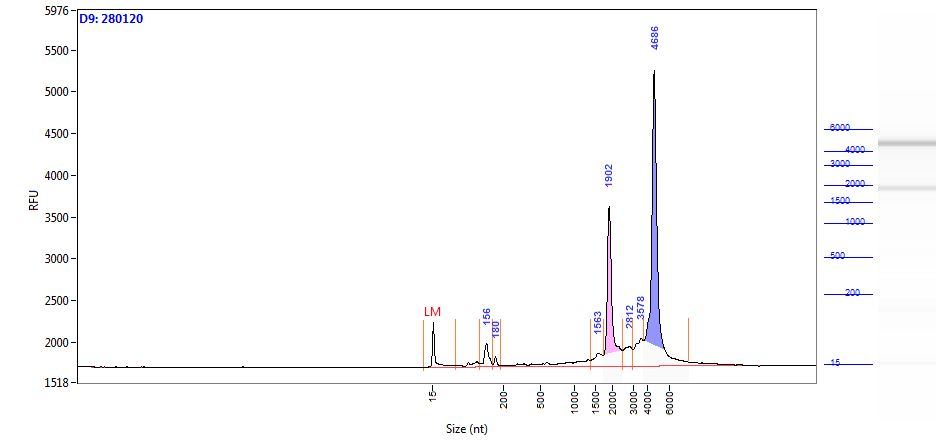

Data behind this chart, as committed beside it:
Size (nt), Intensity
0.95, 2.76
1.73, 3.09
2.51, 3.26
3.29, 3.28
4.07, 3.28
4.85, 3.29
5.63, 3.53
6.41, 4.36
7.19, 6.44
7.97, 11.28
8.76, 22.37
9.54, 46.19
10.32, 91.58
11.10, 165.9
11.88, 267.9
12.66, 382.4
13.44, 481
14.22, 533.5
15.00, 522.5
16.00, 453.8
16.78, 352
17.56, 247.5
18.34, 162.9
19.12, 106.5
19.90, 74.76
20.68, 59.27
21.46, 52.07
22.24, 48.29
23.02, 45.92
23.80, 44.44
24.58, 44.07
25.36, 43.70
26.14, 43.29
26.92, 42.68
27.69, 41.52
28.47, 39.92
29.25, 38.31
30.03, 37.12
30.81, 36.45
31.59, 36.07
32.37, 35.64
33.15, 34.92
33.93, 33.91
34.71, 32.74
35.49, 31.56
36.27, 30.43
37.05, 29.39
37.83, 28.40
38.61, 27.43
39.39, 26.43
40.17, 25.39
40.95, 24.41
41.73, 23.68
42.51, 23.38
43.29, 23.51
44.07, 23.90
44.85, 24.12
45.63, 24.34
46.41, 24.64
47.19, 24.71
... 1,157 more rows
